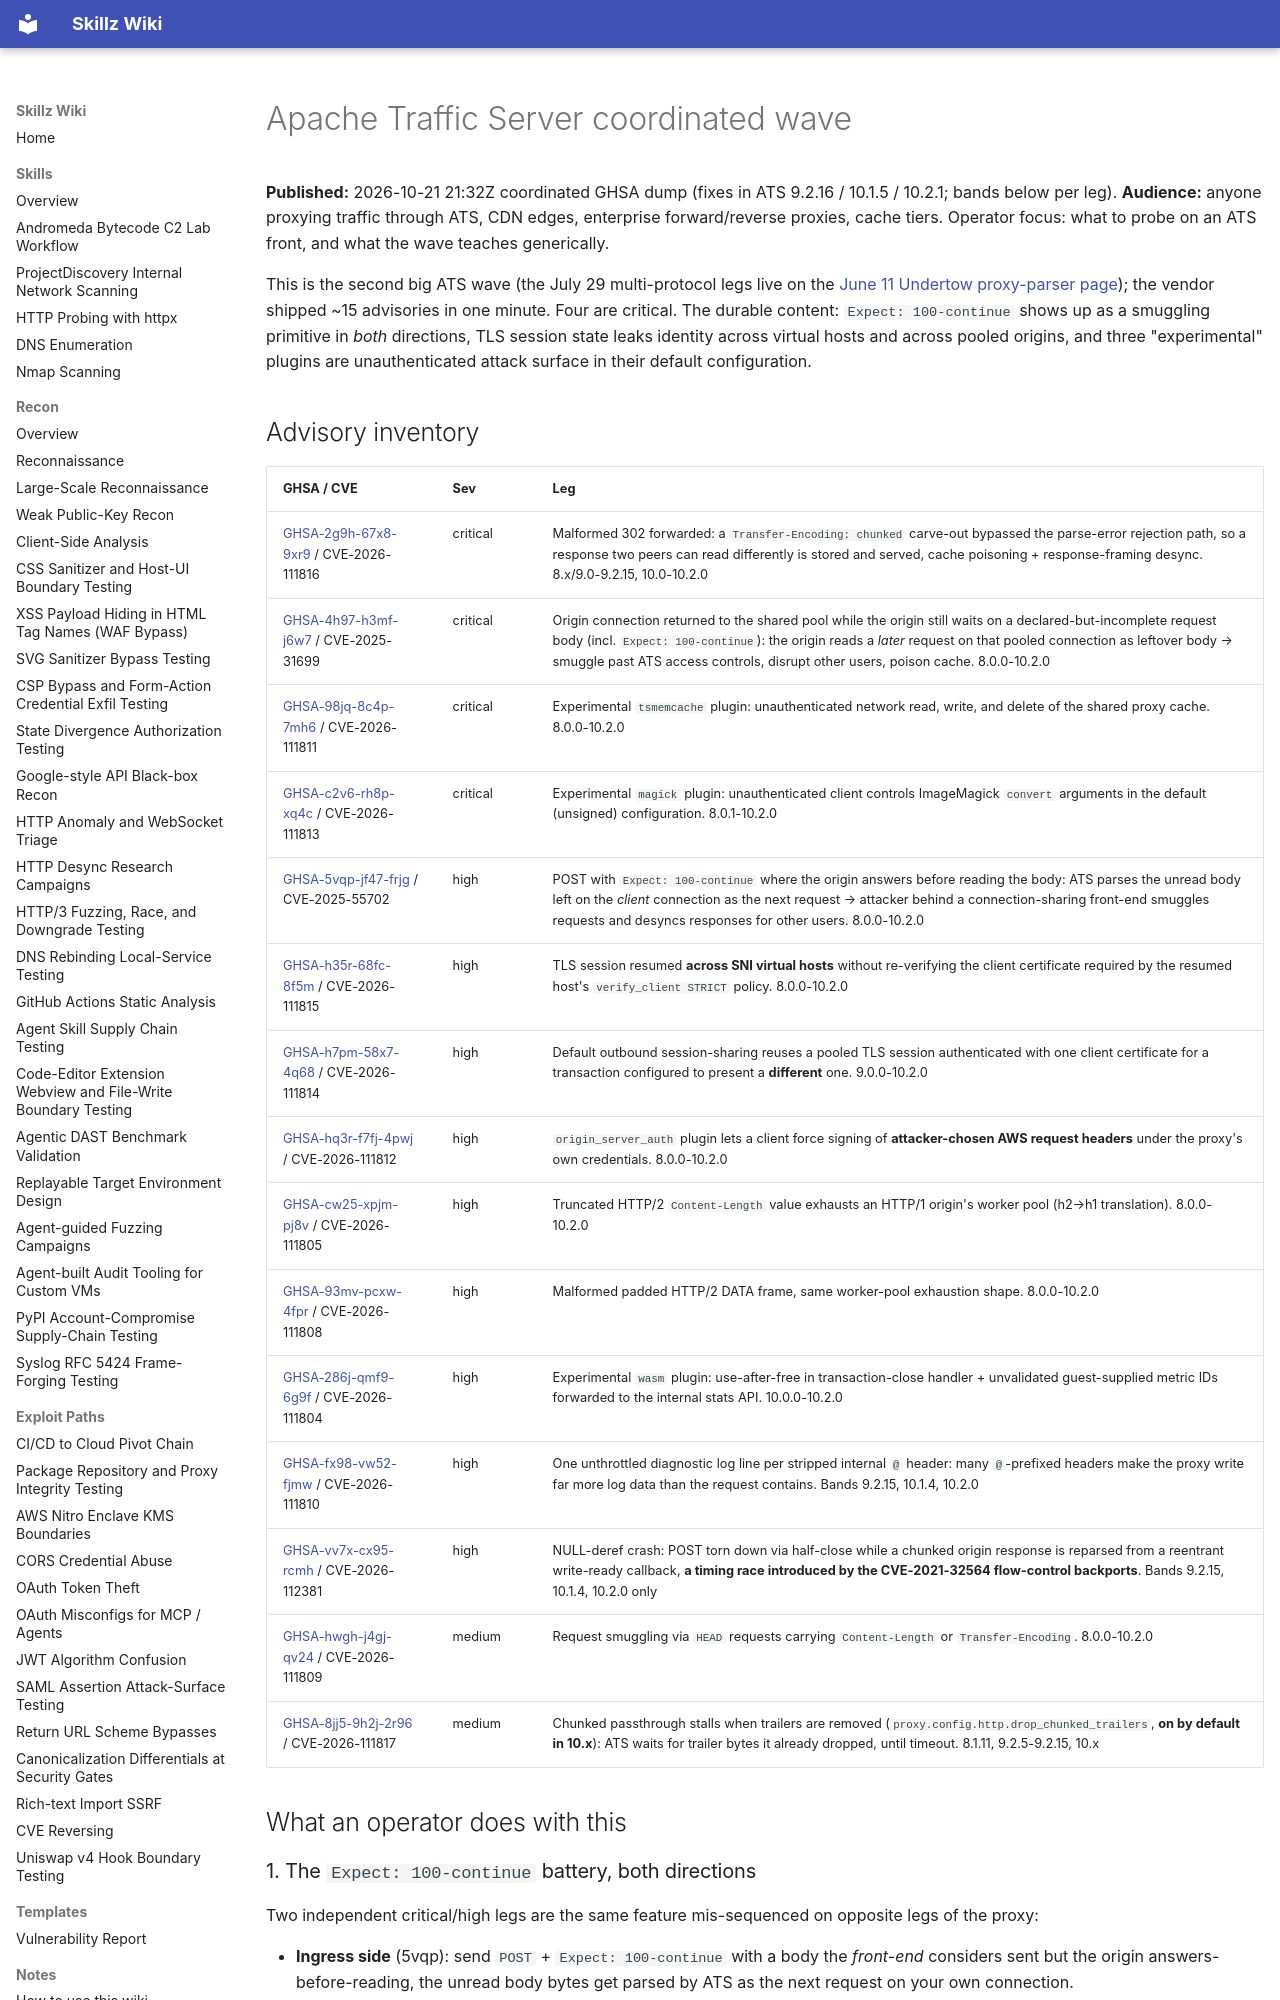

repository: bastet-ai/skillz-wiki · page: alerts/2026-10-21-apache-traffic-server-coordinated-wave-100-continue-smuggling-cross-sni-session-resumption-and-experimental-plugin-surfaces-ghsa/index.html · generator: mkdocs

# Apache Traffic Server coordinated wave

**Published:** 2026-10-21 21:32Z coordinated GHSA dump (fixes in ATS 9.2.16 / 10.1.5 / 10.2.1; bands below per leg).
**Audience:** anyone proxying traffic through ATS, CDN edges, enterprise forward/reverse proxies, cache tiers. Operator focus: what to probe on an ATS front, and what the wave teaches generically.

This is the second big ATS wave (the July 29 multi-protocol legs live on the [June 11 Undertow proxy-parser page](2026-06-11-undertow-proxy-parser-request-smuggling-boundary-ghsa.md)); the vendor shipped ~15 advisories in one minute. Four are critical. The durable content: `Expect: 100-continue` shows up as a smuggling primitive in *both* directions, TLS session state leaks identity across virtual hosts and across pooled origins, and three "experimental" plugins are unauthenticated attack surface in their default configuration.

## Advisory inventory

| GHSA / CVE | Sev | Leg |
|---|---|---|
| [GHSA-2g9h-67x8-9xr9](https://github.com/advisories/GHSA-2g9h-67x8-9xr9) / CVE-2026-111816 | critical | Malformed 302 forwarded: a `Transfer-Encoding: chunked` carve-out bypassed the parse-error rejection path, so a response two peers can read differently is stored and served, cache poisoning + response-framing desync. 8.x/9.0-9.2.15, 10.0-10.2.0 |
| [GHSA-4h97-h3mf-j6w7](https://github.com/advisories/GHSA-4h97-h3mf-j6w7) / CVE-2025-31699 | critical | Origin connection returned to the shared pool while the origin still waits on a declared-but-incomplete request body (incl. `Expect: 100-continue`): the origin reads a *later* request on that pooled connection as leftover body → smuggle past ATS access controls, disrupt other users, poison cache. 8.0.0-10.2.0 |
| [GHSA-98jq-8c4p-7mh6](https://github.com/advisories/GHSA-98jq-8c4p-7mh6) / CVE-2026-111811 | critical | Experimental `tsmemcache` plugin: unauthenticated network read, write, and delete of the shared proxy cache. 8.0.0-10.2.0 |
| [GHSA-c2v6-rh8p-xq4c](https://github.com/advisories/GHSA-c2v6-rh8p-xq4c) / CVE-2026-111813 | critical | Experimental `magick` plugin: unauthenticated client controls ImageMagick `convert` arguments in the default (unsigned) configuration. 8.0.1-10.2.0 |
| [GHSA-5vqp-jf47-frjg](https://github.com/advisories/GHSA-5vqp-jf47-frjg) / CVE-2025-55702 | high | POST with `Expect: 100-continue` where the origin answers before reading the body: ATS parses the unread body left on the *client* connection as the next request → attacker behind a connection-sharing front-end smuggles requests and desyncs responses for other users. 8.0.0-10.2.0 |
| [GHSA-h35r-68fc-8f5m](https://github.com/advisories/GHSA-h35r-68fc-8f5m) / CVE-2026-111815 | high | TLS session resumed **across SNI virtual hosts** without re-verifying the client certificate required by the resumed host's `verify_client STRICT` policy. 8.0.0-10.2.0 |
| [GHSA-h7pm-58x7-4q68](https://github.com/advisories/GHSA-h7pm-58x7-4q68) / CVE-2026-111814 | high | Default outbound session-sharing reuses a pooled TLS session authenticated with one client certificate for a transaction configured to present a **different** one. 9.0.0-10.2.0 |
| [GHSA-hq3r-f7fj-4pwj](https://github.com/advisories/GHSA-hq3r-f7fj-4pwj) / CVE-2026-111812 | high | `origin_server_auth` plugin lets a client force signing of **attacker-chosen AWS request headers** under the proxy's own credentials. 8.0.0-10.2.0 |
| [GHSA-cw25-xpjm-pj8v](https://github.com/advisories/GHSA-cw25-xpjm-pj8v) / CVE-2026-111805 | high | Truncated HTTP/2 `Content-Length` value exhausts an HTTP/1 origin's worker pool (h2→h1 translation). 8.0.0-10.2.0 |
| [GHSA-93mv-pcxw-4fpr](https://github.com/advisories/GHSA-93mv-pcxw-4fpr) / CVE-2026-111808 | high | Malformed padded HTTP/2 DATA frame, same worker-pool exhaustion shape. 8.0.0-10.2.0 |
| [GHSA-286j-qmf9-6g9f](https://github.com/advisories/GHSA-286j-qmf9-6g9f) / CVE-2026-111804 | high | Experimental `wasm` plugin: use-after-free in transaction-close handler + unvalidated guest-supplied metric IDs forwarded to the internal stats API. 10.0.0-10.2.0 |
| [GHSA-fx98-vw52-fjmw](https://github.com/advisories/GHSA-fx98-vw52-fjmw) / CVE-2026-111810 | high | One unthrottled diagnostic log line per stripped internal `@` header: many `@`-prefixed headers make the proxy write far more log data than the request contains. Bands 9.2.15, 10.1.4, 10.2.0 |
| [GHSA-vv7x-cx95-rcmh](https://github.com/advisories/GHSA-vv7x-cx95-rcmh) / CVE-2026-112381 | high | NULL-deref crash: POST torn down via half-close while a chunked origin response is reparsed from a reentrant write-ready callback, **a timing race introduced by the CVE-2021-32564 flow-control backports**. Bands 9.2.15, 10.1.4, 10.2.0 only |
| [GHSA-hwgh-j4gj-qv24](https://github.com/advisories/GHSA-hwgh-j4gj-qv24) / CVE-2026-111809 | medium | Request smuggling via `HEAD` requests carrying `Content-Length` or `Transfer-Encoding`. 8.0.0-10.2.0 |
| [GHSA-8jj5-9h2j-2r96](https://github.com/advisories/GHSA-8jj5-9h2j-2r96) / CVE-2026-111817 | medium | Chunked passthrough stalls when trailers are removed (`proxy.config.http.drop_chunked_trailers`, **on by default in 10.x**): ATS waits for trailer bytes it already dropped, until timeout. 8.1.11, 9.2.5-9.2.15, 10.x |

## What an operator does with this
